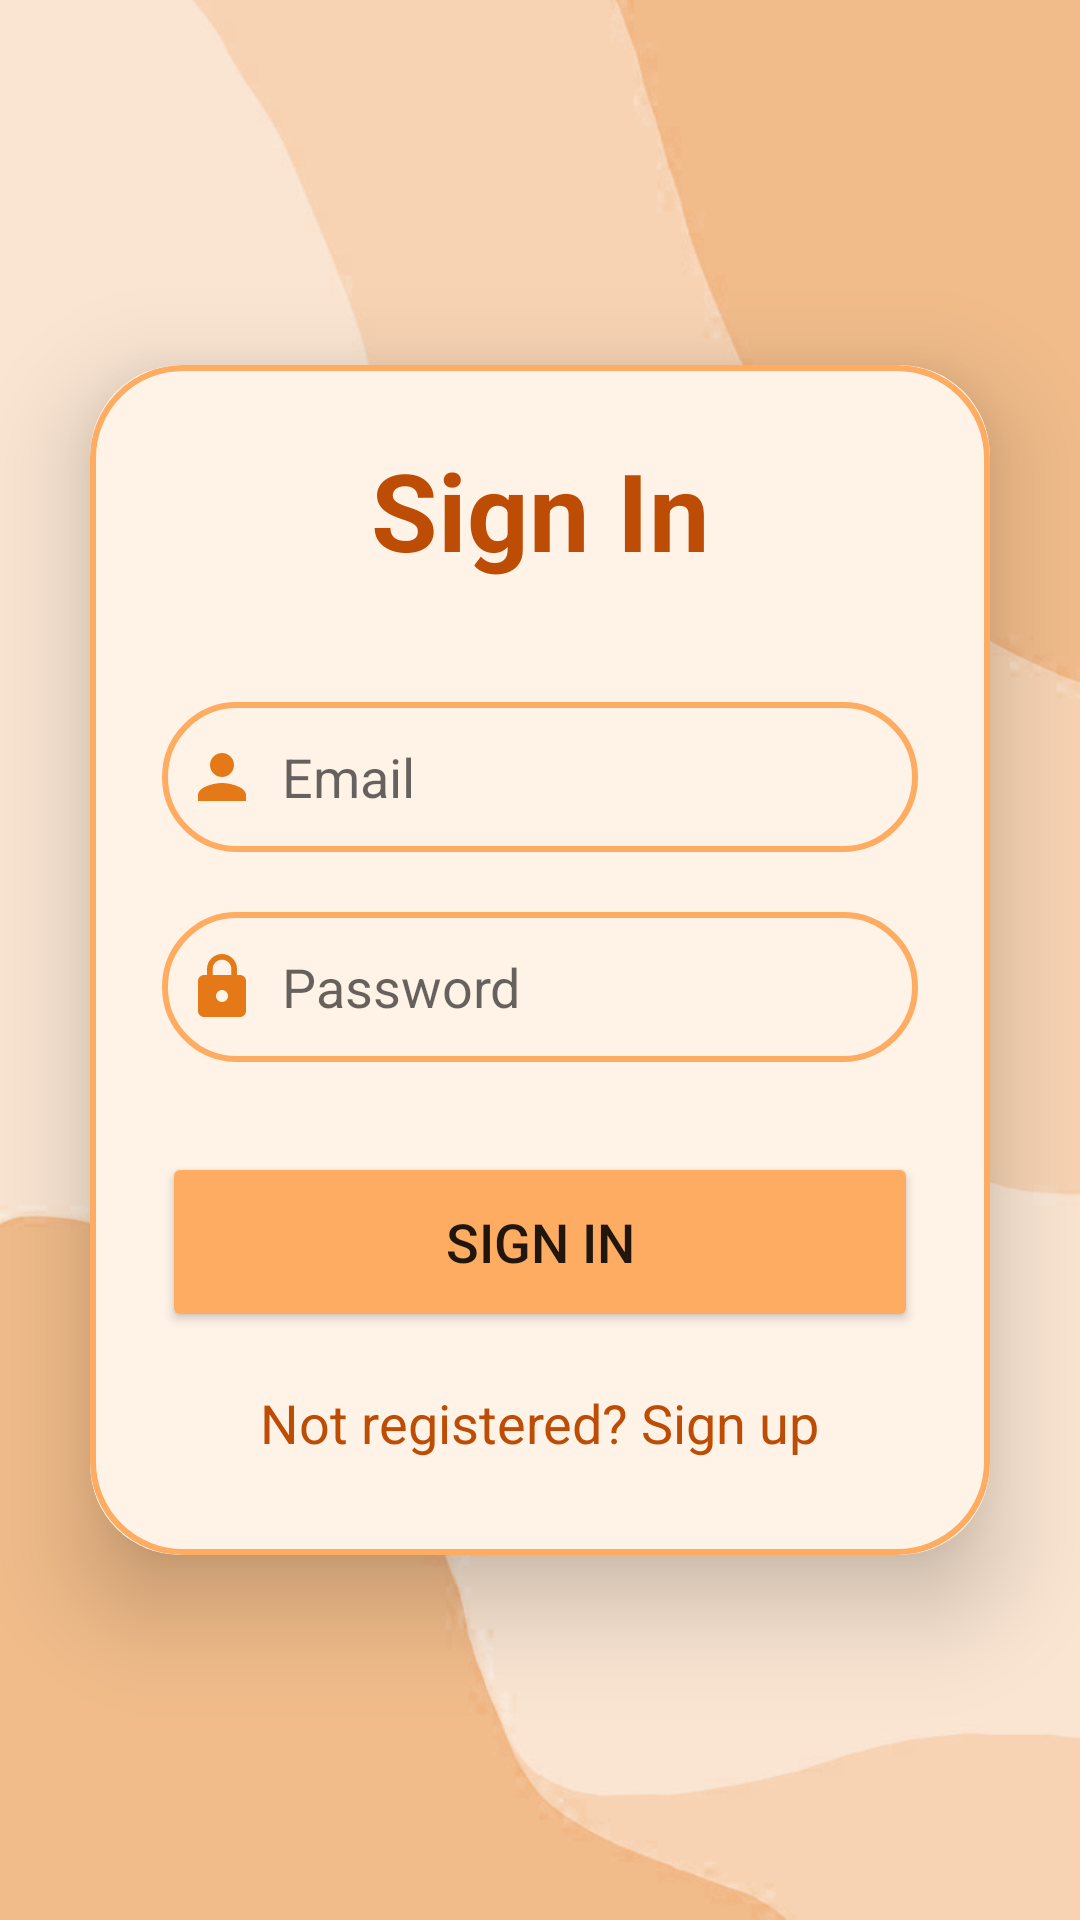

Produce the Android XML layout that renders to this screen, including the resource entries it uses.
<!-- AndroidManifest.xml: application theme Theme.LetMeKnow -->
<!-- res/layout/activity_sign_in.xml -->
<?xml version="1.0" encoding="utf-8"?>
<LinearLayout xmlns:android="http://schemas.android.com/apk/res/android"
    xmlns:app="http://schemas.android.com/apk/res-auto"
    xmlns:tools="http://schemas.android.com/tools"
    android:layout_width="match_parent"
    android:layout_height="match_parent"
    android:orientation="vertical"
    android:gravity="center"
    android:background="@drawable/abs"
    tools:context=".Activity.SignInActivity">

    <androidx.cardview.widget.CardView
        android:layout_width="match_parent"
        android:layout_height="wrap_content"
        android:layout_margin="30dp"
        app:cardCornerRadius="30dp"
        app:cardElevation="20dp"
        app:cardBackgroundColor="#FFF2E7">

        <LinearLayout
            android:layout_width="match_parent"
            android:layout_height="wrap_content"
            android:layout_gravity="center_horizontal"
            android:background="@drawable/custom_text"
            android:orientation="vertical"
            android:padding="24dp">

            <TextView
                android:layout_width="match_parent"
                android:layout_height="wrap_content"
                android:text="Sign In"
                android:textAlignment="center"
                android:textSize="36sp"
                android:textStyle="bold"
                android:textColor="@color/c3"/>

            <EditText
                android:id="@+id/signin_email"
                android:layout_width="match_parent"
                android:layout_height="50dp"
                android:layout_marginTop="40dp"
                android:background="@drawable/custom_text"
                android:drawableLeft="@drawable/ic_baseline_person_24"
                android:drawablePadding="8dp"
                android:hint="Email"
                android:padding="8dp"
                android:textColor="@color/black" />

            <EditText
                android:id="@+id/signin_pass"
                android:layout_width="match_parent"
                android:layout_height="50dp"
                android:layout_marginTop="20dp"
                android:background="@drawable/custom_text"
                android:drawableLeft="@drawable/ic_baseline_lock_24"
                android:drawablePadding="8dp"
                android:hint="Password"
                android:inputType="textPassword"
                android:padding="8dp"
                android:textColor="@color/black" />

            <Button
                android:id="@+id/signin_button"
                android:layout_width="match_parent"
                android:layout_height="60dp"
                android:layout_marginTop="30dp"
                android:text="Sign In"
                android:textSize="18sp"
                app:cornerRadius="20dp"
                android:backgroundTint="@color/c4"/>

            <TextView
                android:id="@+id/directsignup"
                android:layout_width="wrap_content"
                android:layout_height="wrap_content"
                android:layout_gravity="center"
                android:layout_marginTop="10dp"
                android:padding="8dp"
                android:text="Not registered? Sign up"
                android:textSize="18sp"
                android:textColor="@color/c3"/>
        </LinearLayout>
    </androidx.cardview.widget.CardView>
</LinearLayout>
<!-- resources referenced by this layout -->
<resources>
  <color name="black">#FF000000</color>
  <color name="c3">#BD4D05</color>
  <color name="c4">#FFAC63</color>
  <!-- drawable abs: jpg bitmap (drawable, 65769 bytes) -->
  <!-- drawable custom_text (drawable) -->
  <?xml version="1.0" encoding="utf-8"?>
  <shape xmlns:android="http://schemas.android.com/apk/res/android"
      android:shape="rectangle">
      <stroke
          android:width="2dp"
          android:color="@color/c4"
          />
      <corners
          android:radius="30dp"
          />
  </shape>
  <!-- drawable ic_baseline_lock_24 (drawable) -->
  <vector android:height="24dp" android:tint="#E57918"
      android:viewportHeight="24" android:viewportWidth="24"
      android:width="24dp" xmlns:android="http://schemas.android.com/apk/res/android">
      <path android:fillColor="@android:color/white" android:pathData="M18,8h-1L17,6c0,-2.76 -2.24,-5 -5,-5S7,3.24 7,6v2L6,8c-1.1,0 -2,0.9 -2,2v10c0,1.1 0.9,2 2,2h12c1.1,0 2,-0.9 2,-2L20,10c0,-1.1 -0.9,-2 -2,-2zM12,17c-1.1,0 -2,-0.9 -2,-2s0.9,-2 2,-2 2,0.9 2,2 -0.9,2 -2,2zM15.1,8L8.9,8L8.9,6c0,-1.71 1.39,-3.1 3.1,-3.1 1.71,0 3.1,1.39 3.1,3.1v2z"/>
  </vector>
  <!-- drawable ic_baseline_person_24 (drawable) -->
  <vector android:height="24dp" android:tint="#E57918"
      android:viewportHeight="24" android:viewportWidth="24"
      android:width="24dp" xmlns:android="http://schemas.android.com/apk/res/android">
      <path android:fillColor="@android:color/white" android:pathData="M12,12c2.21,0 4,-1.79 4,-4s-1.79,-4 -4,-4 -4,1.79 -4,4 1.79,4 4,4zM12,14c-2.67,0 -8,1.34 -8,4v2h16v-2c0,-2.66 -5.33,-4 -8,-4z"/>
  </vector>
  <style name="Theme.LetMeKnow" parent="Theme.MaterialComponents.DayNight.DarkActionBar">
          
          <item name="colorPrimary">@color/c3</item>
          <item name="colorPrimaryVariant">@color/c3</item>
          <item name="colorOnPrimary">@color/white</item>
          
          <item name="colorSecondary">@color/teal_200</item>
          <item name="colorSecondaryVariant">@color/teal_700</item>
          <item name="colorOnSecondary">@color/black</item>
          
          <item name="android:statusBarColor">?attr/colorPrimaryVariant</item>
          
      </style>
  <color name="white">#FFFFFFFF</color>
  <color name="teal_200">#FF03DAC5</color>
  <color name="teal_700">#FF018786</color>
</resources>
